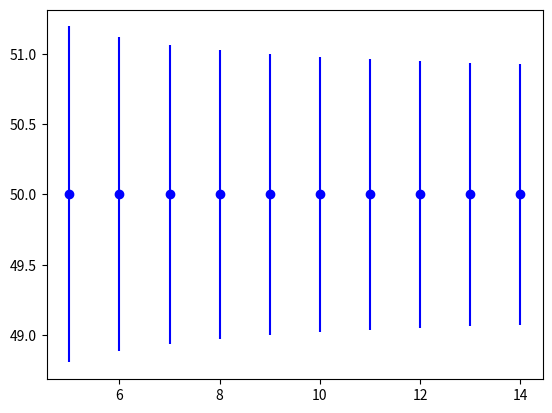

Python code for this plot:
# plot tolerance interval vs sample size
from numpy.random import seed
from numpy.random import randn
from numpy import sqrt
from scipy.stats import chi2
from scipy.stats import norm
from matplotlib import pyplot
# seed the random number generator
seed(0)
# sample sizes
sizes = range(5,15)
for n in sizes:
	# generate dataset
	data = 5 * randn(n) + 50
	# calculate degrees of freedom
	dof = n - 1
	# specify data coverage
	prop = 0.55
	prop_inv = (1.0 - prop) / 2.0
	gauss_critical = norm.ppf(prop_inv)
	# specify confidence
	prob = 0.75
	prop_inv = 1.0 - prob
	chi_critical = chi2.ppf(prop_inv, dof)
	# tolerance
	tol = sqrt((dof * (1 + (1/n)) * gauss_critical**2) / chi_critical)
	# plot
	pyplot.errorbar(n, 50, yerr=tol, color='blue', fmt='o')
# plot results
pyplot.show()



